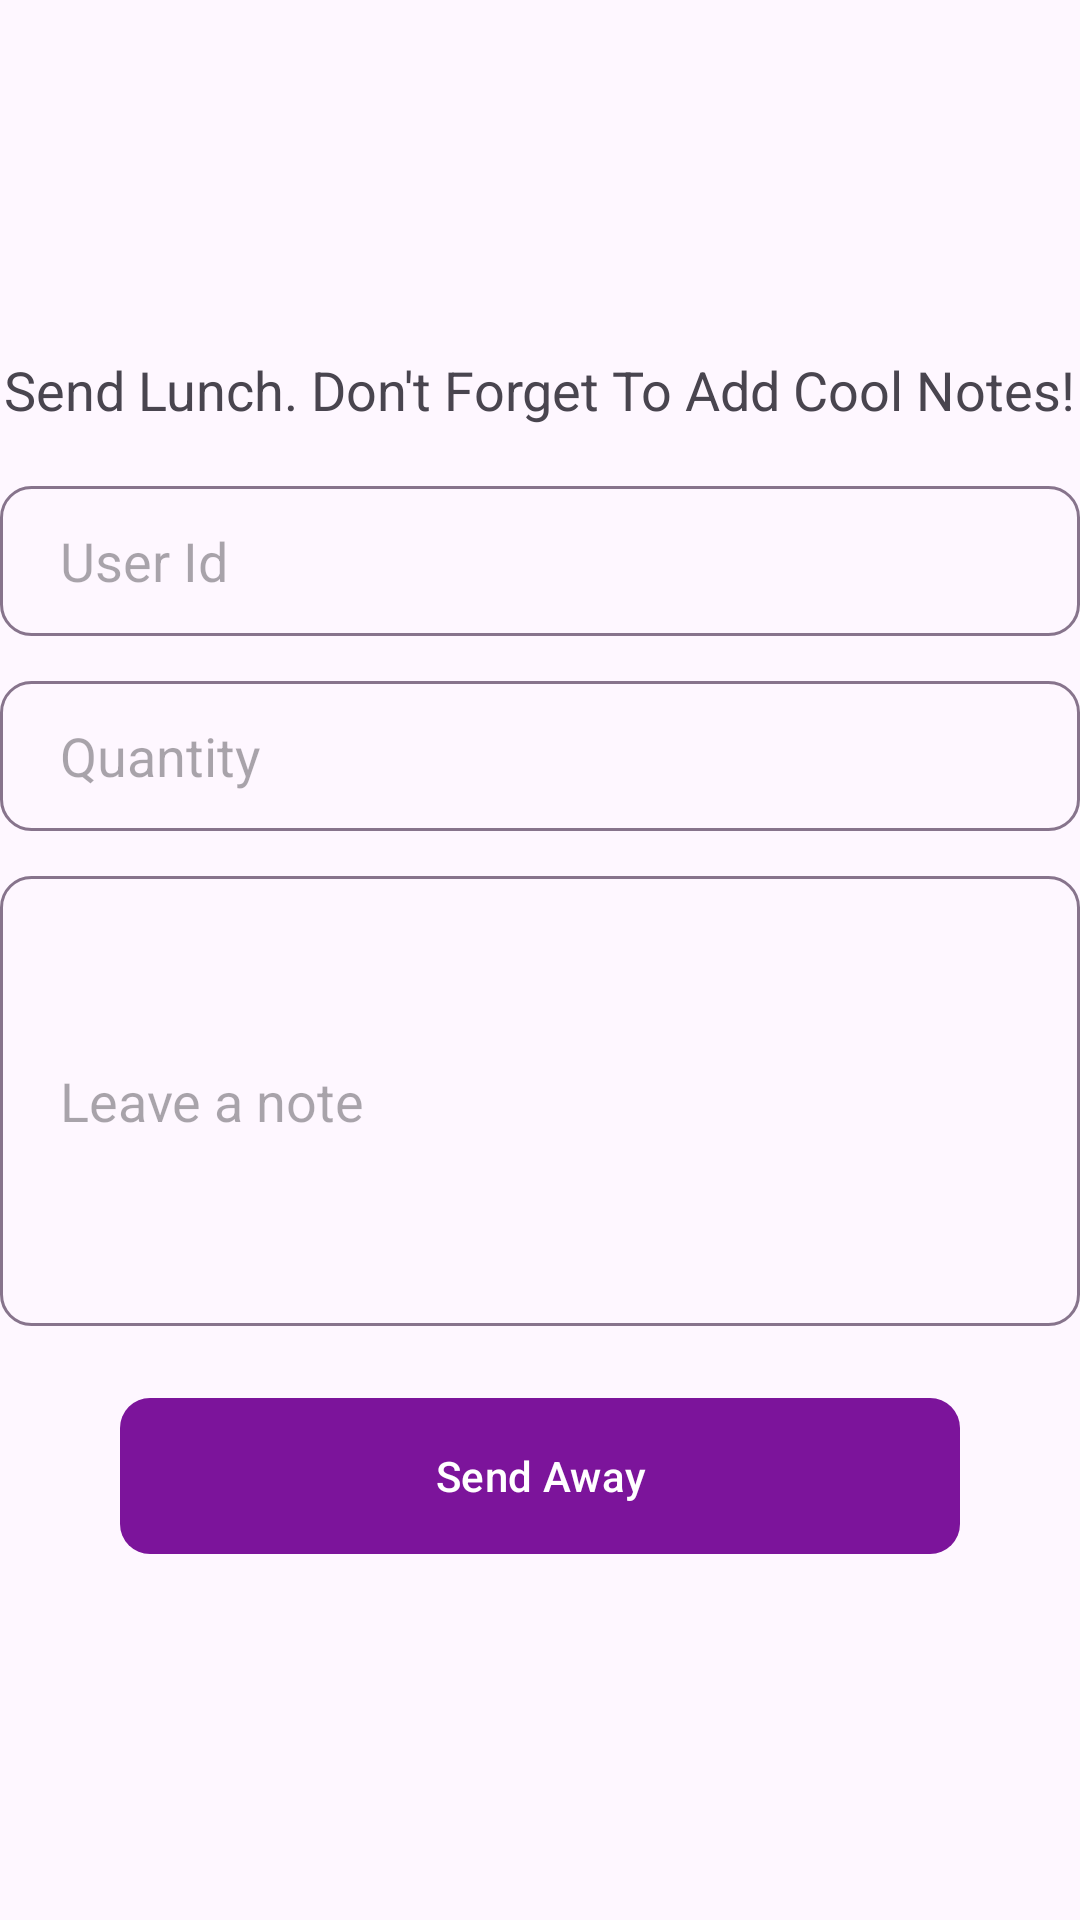

Android layout source for this screen:
<!-- AndroidManifest.xml: application theme Theme.FreeLunch -->
<!-- res/layout/activity_redemption_options.xml -->
<?xml version="1.0" encoding="utf-8"?>
<LinearLayout xmlns:android="http://schemas.android.com/apk/res/android"
    xmlns:app="http://schemas.android.com/apk/res-auto"
    android:layout_width="match_parent"
    android:layout_height="match_parent"
    android:orientation="vertical"
    android:gravity="center"
    android:layout_marginLeft="20dp"
    android:layout_marginRight="20dp">

    <TextView
        android:layout_width="wrap_content"
        android:layout_height="wrap_content"
        android:textSize="18sp"
        android:text="Send Lunch. Don't Forget To Add Cool Notes!"/>
    <EditText
        android:id="@+id/etOption1"
        android:layout_marginTop="20dp"
        android:background="@drawable/otp_custom"
        android:layout_width="match_parent"
        android:layout_height="50dp"
        android:layout_marginBottom="15dp"
        android:paddingLeft="20dp"
        android:hint="User Id"/>

    <EditText
        android:id="@+id/etOption2"
        android:layout_width="match_parent"
        android:paddingLeft="20dp"
        android:background="@drawable/otp_custom"
        android:layout_height="50dp"
        android:layout_marginBottom="15dp"
        android:inputType="numberSigned"
        android:hint="Quantity"/>

    <EditText
        android:id="@+id/etOption3"
        android:paddingLeft="20dp"
        android:background="@drawable/otp_custom"
        android:layout_width="match_parent"
        android:layout_height="150dp"
        android:layout_marginBottom="20dp"
        android:hint="Leave a note"/>

    
    <com.google.android.material.button.MaterialButton
        android:id="@+id/btnRedeem"
        android:layout_width="280dp"
        app:backgroundTint="#7C149B"
        app:cornerRadius="10dp"
        android:textColor="@color/white"
        android:layout_gravity="center"
        android:layout_height="60dp"
        android:text="Send Away"/>

</LinearLayout>
<!-- resources referenced by this layout -->
<resources>
  <!-- drawable otp_custom (drawable) -->
  <?xml version="1.0" encoding="utf-8"?>
  <shape xmlns:android="http://schemas.android.com/apk/res/android">
  
      <corners android:radius="10dp"/>
      <stroke android:color="#87748C" android:width="1dp"/>
  
  </shape>
  <style name="Theme.FreeLunch" parent="Base.Theme.FreeLunch" />
  <style name="Base.Theme.FreeLunch" parent="Theme.Material3.DayNight.NoActionBar">
          
          
      </style>
  <!-- not gathered from this repository: default colours our renderer supplied (Android Studio template values) -->
  <color name="white">#FFFFFFFF</color>
</resources>
